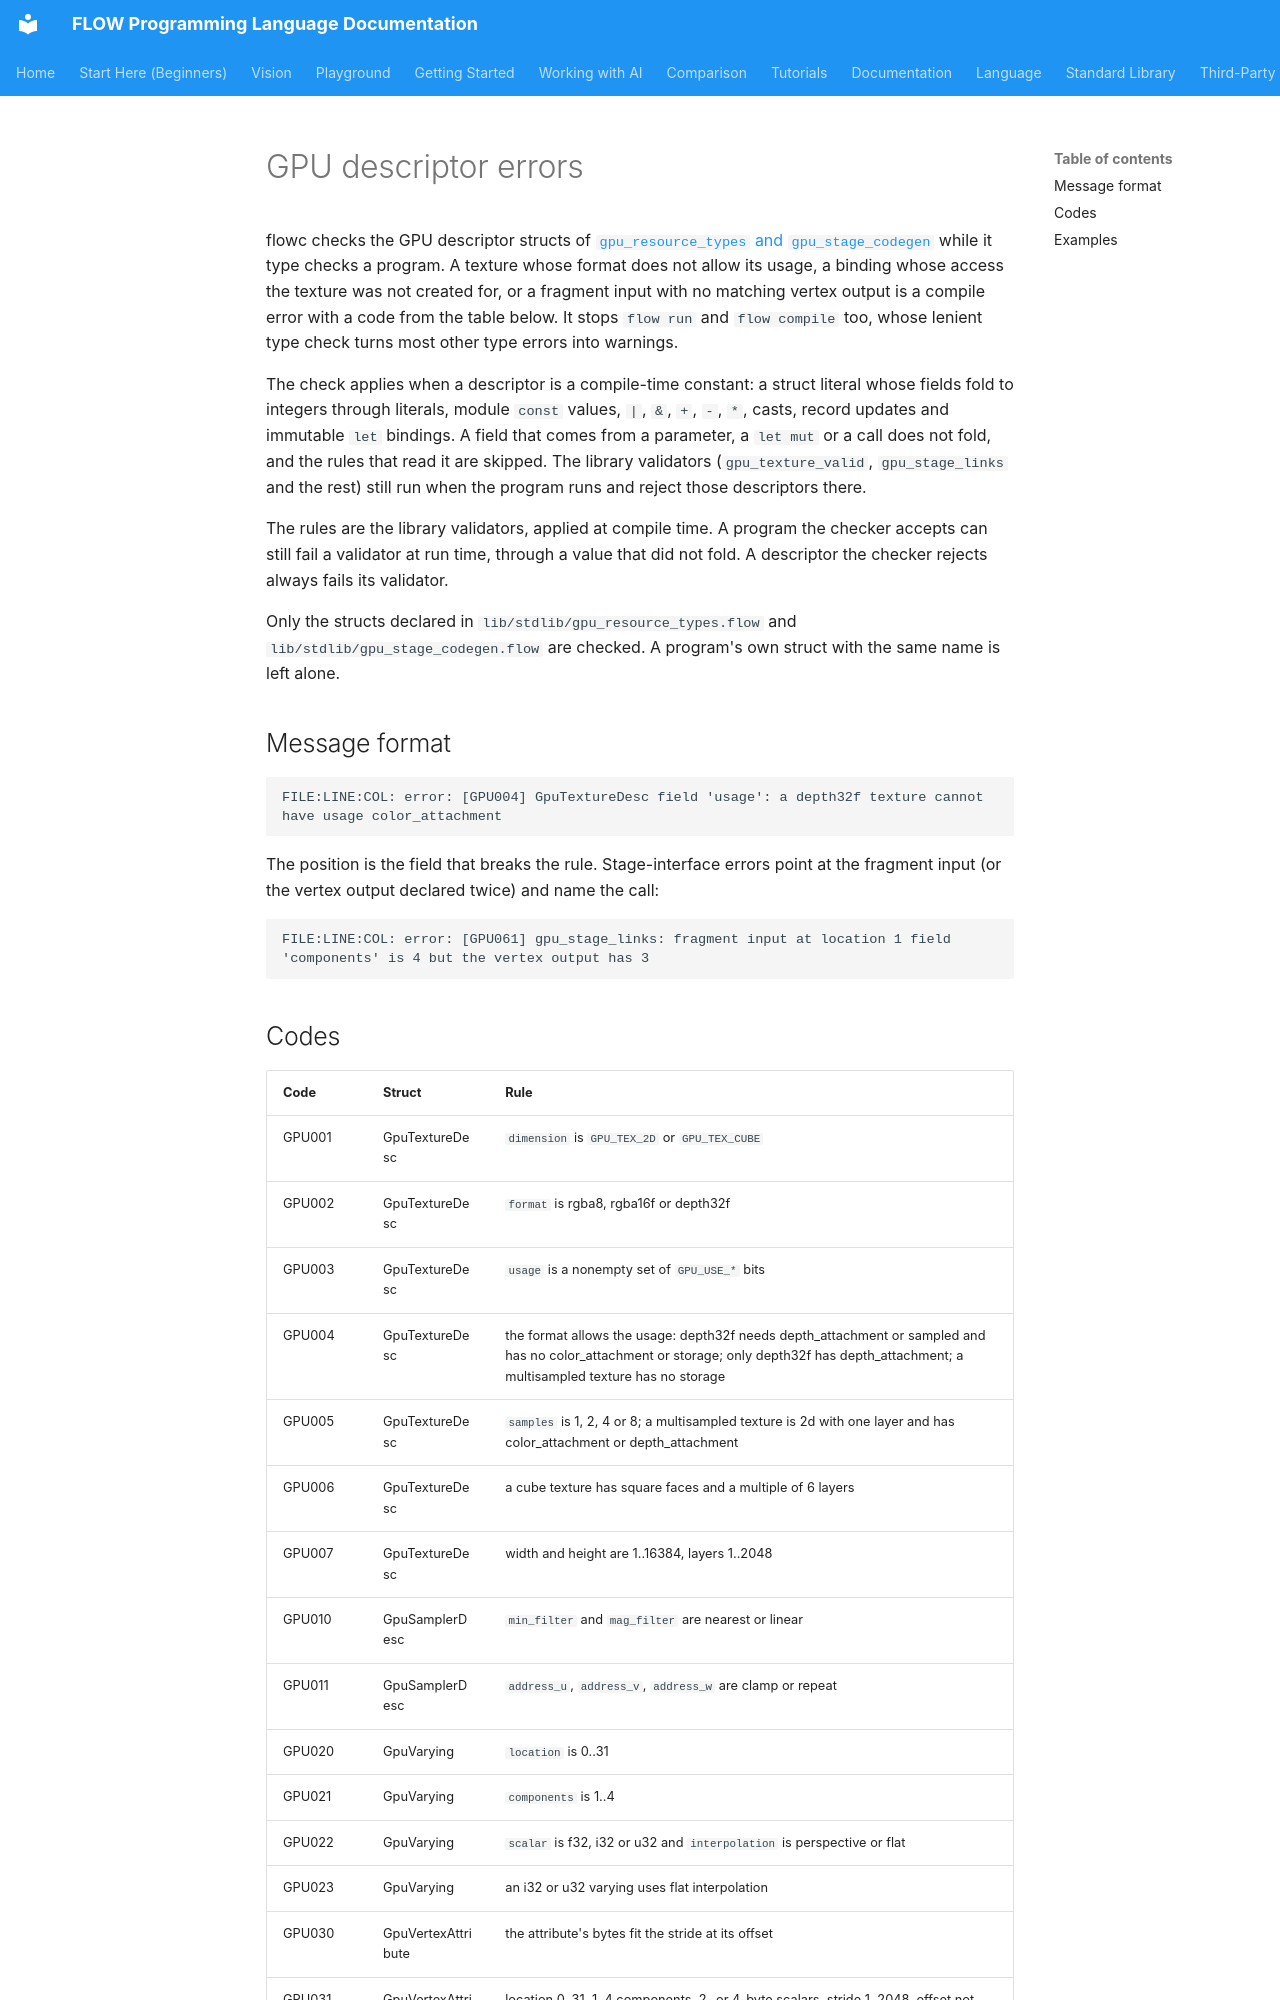

repository: flooooooooooow/flow · page: gpu/descriptor-errors/index.html · generator: mkdocs

# GPU descriptor errors

flowc checks the GPU descriptor structs of
[`gpu_resource_types` and `gpu_stage_codegen`](../library/gpu-resource-types.md)
while it type checks a program. A texture whose format does not allow its
usage, a binding whose access the texture was not created for, or a
fragment input with no matching vertex output is a compile error with a
code from the table below. It stops `flow run` and `flow compile` too,
whose lenient type check turns most other type errors into warnings.

The check applies when a descriptor is a compile-time constant: a struct
literal whose fields fold to integers through literals, module `const`
values, `|`, `&`, `+`, `-`, `*`, casts, record updates and immutable `let`
bindings. A field that comes from a parameter, a `let mut` or a call does
not fold, and the rules that read it are skipped. The library validators
(`gpu_texture_valid`, `gpu_stage_links` and the rest) still run when the
program runs and reject those descriptors there.

The rules are the library validators, applied at compile time. A program
the checker accepts can still fail a validator at run time, through a
value that did not fold. A descriptor the checker rejects always fails its
validator.

Only the structs declared in `lib/stdlib/gpu_resource_types.flow` and
`lib/stdlib/gpu_stage_codegen.flow` are checked. A program's own struct
with the same name is left alone.

## Message format

```text
FILE:LINE:COL: error: [GPU004] GpuTextureDesc field 'usage': a depth32f texture cannot have usage color_attachment
```

The position is the field that breaks the rule. Stage-interface errors
point at the fragment input (or the vertex output declared twice) and name
the call:

```text
FILE:LINE:COL: error: [GPU061] gpu_stage_links: fragment input at location 1 field 'components' is 4 but the vertex output has 3
```
